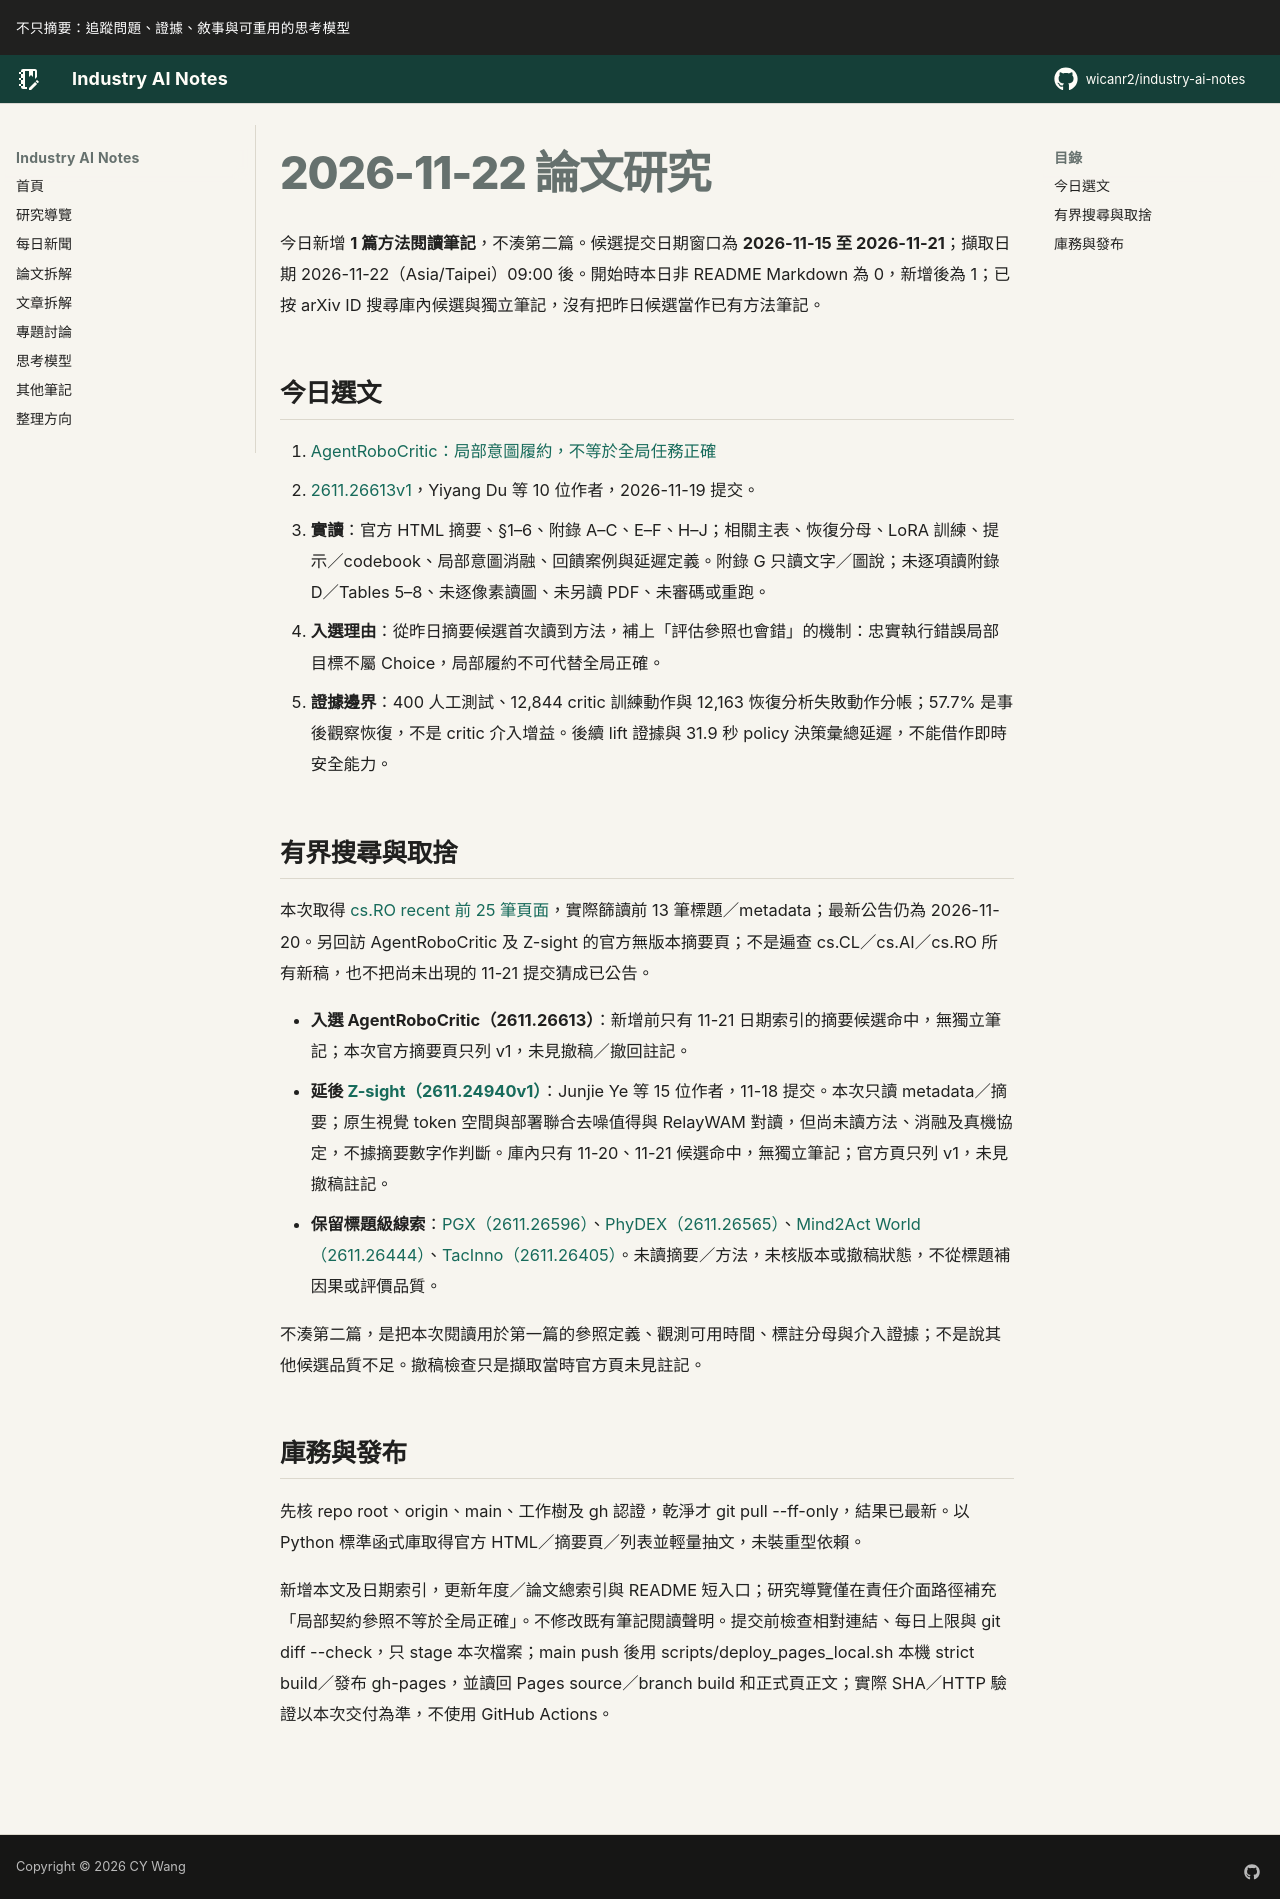

repository: wicanr2/industry-ai-notes · page: 論文拆解/2026/2026-11-22/index.html · generator: mkdocs

# 2026-11-22 論文研究

今日新增 **1 篇方法閱讀筆記**，不湊第二篇。候選提交日期窗口為 **2026-11-15 至 2026-11-21**；擷取日期 2026-11-22（Asia/Taipei）09:00 後。開始時本日非 README Markdown 為 0，新增後為 1；已按 arXiv ID 搜尋庫內候選與獨立筆記，沒有把昨日候選當作已有方法筆記。

## 今日選文

1. [AgentRoboCritic：局部意圖履約，不等於全局任務正確](./01-agentrobocritic-局部意圖履約不等於全局任務正確.md)
   - [2611.26613v1](https://arxiv.org/abs/2611.26613v1)，Yiyang Du 等 10 位作者，2026-11-19 提交。
   - **實讀**：官方 HTML 摘要、§1–6、附錄 A–C、E–F、H–J；相關主表、恢復分母、LoRA 訓練、提示／codebook、局部意圖消融、回饋案例與延遲定義。附錄 G 只讀文字／圖說；未逐項讀附錄 D／Tables 5–8、未逐像素讀圖、未另讀 PDF、未審碼或重跑。
   - **入選理由**：從昨日摘要候選首次讀到方法，補上「評估參照也會錯」的機制：忠實執行錯誤局部目標不屬 Choice，局部履約不可代替全局正確。
   - **證據邊界**：400 人工測試、12,844 critic 訓練動作與 12,163 恢復分析失敗動作分帳；57.7% 是事後觀察恢復，不是 critic 介入增益。後續 lift 證據與 31.9 秒 policy 決策彙總延遲，不能借作即時安全能力。

## 有界搜尋與取捨

本次取得 [cs.RO recent 前 25 筆頁面](https://arxiv.org/list/cs.RO/recent?skip=0&show=25)，實際篩讀前 13 筆標題／metadata；最新公告仍為 2026-11-20。另回訪 AgentRoboCritic 及 Z-sight 的官方無版本摘要頁；不是遍查 cs.CL／cs.AI／cs.RO 所有新稿，也不把尚未出現的 11-21 提交猜成已公告。

- **入選 AgentRoboCritic（2611.26613）**：新增前只有 11-21 日期索引的摘要候選命中，無獨立筆記；本次官方摘要頁只列 v1，未見撤稿／撤回註記。
- **延後 [Z-sight（2611.24940v1）](https://arxiv.org/abs/2611.24940v1)**：Junjie Ye 等 15 位作者，11-18 提交。本次只讀 metadata／摘要；原生視覺 token 空間與部署聯合去噪值得與 RelayWAM 對讀，但尚未讀方法、消融及真機協定，不據摘要數字作判斷。庫內只有 11-20、11-21 候選命中，無獨立筆記；官方頁只列 v1，未見撤稿註記。
- **保留標題級線索**：[PGX（2611.26596）](https://arxiv.org/abs/2611.26596)、[PhyDEX（2611.26565）](https://arxiv.org/abs/2611.26565)、[Mind2Act World（2611.26444）](https://arxiv.org/abs/2611.26444)、[TacInno（2611.26405）](https://arxiv.org/abs/2611.26405)。未讀摘要／方法，未核版本或撤稿狀態，不從標題補因果或評價品質。

不湊第二篇，是把本次閱讀用於第一篇的參照定義、觀測可用時間、標註分母與介入證據；不是說其他候選品質不足。撤稿檢查只是擷取當時官方頁未見註記。

## 庫務與發布

先核 repo root、origin、main、工作樹及 gh 認證，乾淨才 git pull --ff-only，結果已最新。以 Python 標準函式庫取得官方 HTML／摘要頁／列表並輕量抽文，未裝重型依賴。

新增本文及日期索引，更新年度／論文總索引與 README 短入口；研究導覽僅在責任介面路徑補充「局部契約參照不等於全局正確」。不修改既有筆記閱讀聲明。提交前檢查相對連結、每日上限與 git diff --check，只 stage 本次檔案；main push 後用 scripts/deploy_pages_local.sh 本機 strict build／發布 gh-pages，並讀回 Pages source／branch build 和正式頁正文；實際 SHA／HTTP 驗證以本次交付為準，不使用 GitHub Actions。
